Labelled photos from "CNN_MLO_View", an image-classification folder in alimardon-dev/MITI_Breast_Cancer_Project. The possible labels are: benign, malignant.

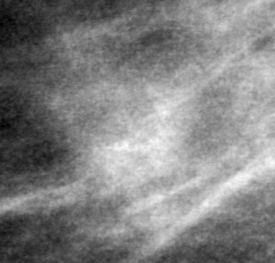
Label: malignant

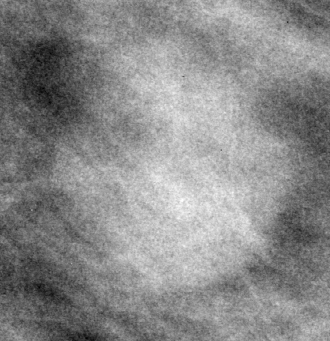
Label: benign

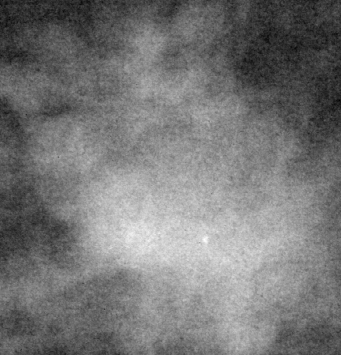
Label: malignant

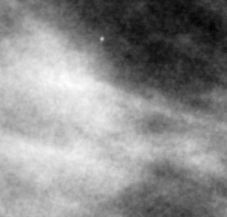
Label: benign

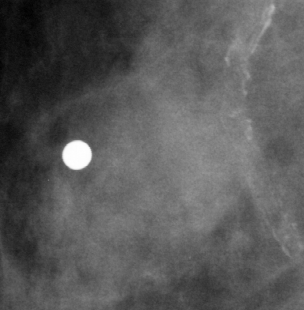
Label: malignant

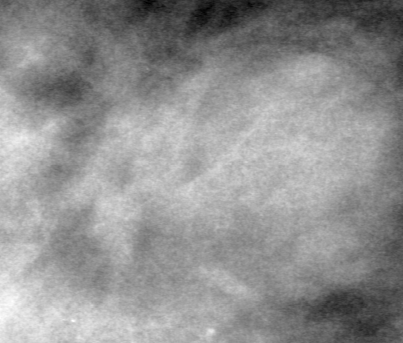
Label: benign
